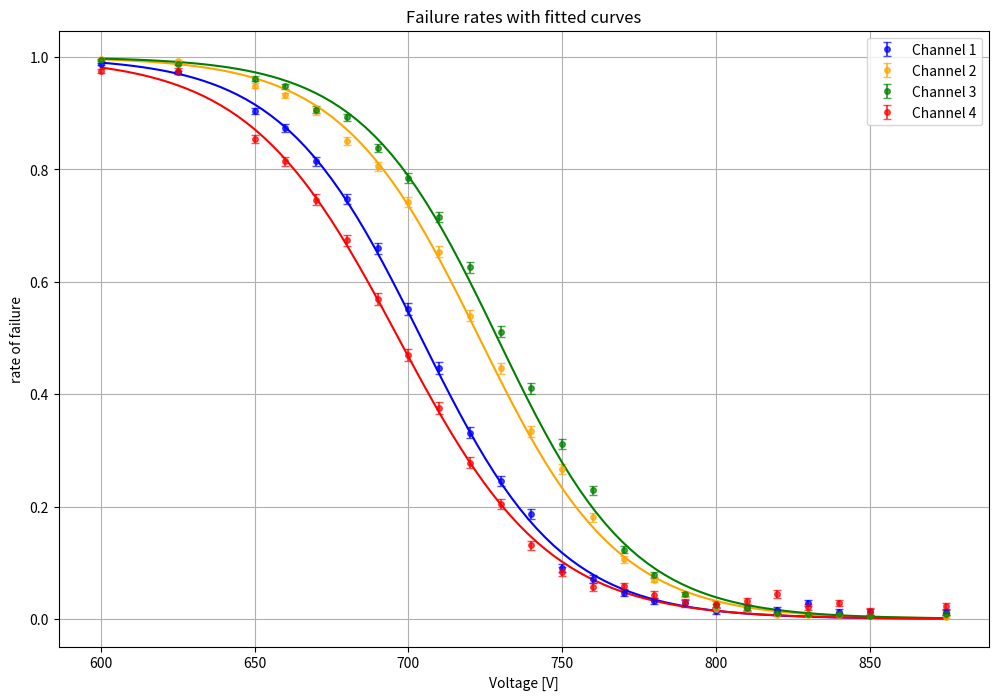

Reproduce this figure in Python.
import numpy as np
from scipy.optimize import curve_fit
import matplotlib.pyplot as plt

V = np.array([875, 850, 840, 830, 820, 810, 800, 790, 780, 770, 760, 750, 740, 730, 720, 710, 700, 690, 680, 670, 660, 650, 625, 600])
C1 = [0.011799972, 0.012222494, 0.012222494, 0.02838312, 0.01605188, 0.01902838, 0.01350058, 0.02753269, 0.03178484, 0.04666738, 0.07079473, 0.0900393, 0.18741363, 0.2452429, 0.3315616, 0.44594451, 0.5513979, 0.65982779, 0.74742213, 0.81418093, 0.87413628, 0.90390135, 0.97236101, 0.98766876]
C2 = [0.0036, 0.0056, 0.0068, 0.0076, 0.0072, 0.0168, 0.0184, 0.0436, 0.07, 0.106, 0.1808, 0.2672, 0.3336, 0.4456, 0.5392, 0.6532, 0.7412, 0.8052, 0.8504, 0.9032, 0.9316, 0.9488, 0.992, 0.9956]
C3 = [0.0088, 0.0056, 0.0084, 0.008, 0.01, 0.0192, 0.024, 0.044, 0.0784, 0.1232, 0.2288, 0.3112, 0.4104, 0.5112, 0.6256, 0.7148, 0.7848, 0.838, 0.8928, 0.9064, 0.948, 0.9616, 0.9872, 0.9948]
C4 = [0.02243011, 0.0135963, 0.0279579, 0.02115446, 0.04411608, 0.03178484, 0.02583183, 0.02923355, 0.04284044, 0.05772297, 0.05687254, 0.08408232, 0.13086, 0.20442224, 0.27798448, 0.37493356, 0.46933135, 0.56925694, 0.67343468, 0.74614649, 0.81418093, 0.85457638, 0.97534936, 0.97533751]



error_C1 = [0.00544252, 0.00545676, 0.00545676, 0.00596392, 0.00558273, 0.00567807, 0.00549919, 0.00593875, 0.00603631, 0.00647076, 0.00704823, 0.00746665, 0.00902396, 0.00964851, 0.01027249, 0.0106214, 0.01050062, 0.00991787, 0.00904899, 0.00807484, 0.006869, 0.00609664, 0.00338334, 0.00227654]
error_C2 = [0.00119784, 0.00149247, 0.00164363, 0.00173692, 0.00169094, 0.00257043, 0.00268786, 0.00408407, 0.00510294, 0.00615675, 0.00769705, 0.00884995, 0.00942997, 0.00994064, 0.00996922, 0.00951903, 0.00875951, 0.00791476, 0.00713358, 0.0059137, 0.00504862, 0.00440811, 0.0028, 0.00132373]
error_C3 = [0.00186789, 0.00149247, 0.00182532, 0.00178168, 0.00198997, 0.00274455, 0.00306098, 0.0041019, 0.005376, 0.00657333, 0.0084012, 0.00925969, 0.00983813, 0.00999749, 0.00967935, 0.00903019, 0.00821922, 0.00736902, 0.00618735, 0.00582543, 0.00444054, 0.0038432, 0.00224821, 0.00143847]
error_C4 = [0.00580948, 0.00607667, 0.0057692, 0.00576984, 0.00643051, 0.00608897, 0.00591333, 0.00601461, 0.00639646, 0.00677698, 0.00675617, 0.00737354, 0.00824429, 0.0092623, 0.00996256, 0.01050409, 0.01047013, 0.01067623, 0.00984436, 0.00909773, 0.00810424, 0.0073326, 0.00501977, 0.00321218]

def sigmoid_func(x, V0, k):

    return 1 / (1 + np.exp(k * (x - V0)))

p0_guess = [725, -0.1]
popt1, pcov1 = curve_fit(sigmoid_func, V, C1, p0=p0_guess, sigma=error_C1)
popt2, pcov2 = curve_fit(sigmoid_func, V, C2, p0=p0_guess, sigma=error_C2)
popt3, pcov3 = curve_fit(sigmoid_func, V, C3, p0=p0_guess, sigma=error_C3)
popt4, pcov4 = curve_fit(sigmoid_func, V, C4, p0=p0_guess, sigma=error_C4)

V0_opt1, k_opt1 = popt1
V0_opt2, k_opt2 = popt2
V0_opt3, k_opt3 = popt3
V0_opt4, k_opt4 = popt4
print(f'Optimale Parameter C1: V0={V0_opt1:.4f}, k={k_opt1:.4f}')
print(f'Optimale Parameter C2: V0={V0_opt2:.4f}, k={k_opt2:.4f}')
print(f'Optimale Parameter C3: V0={V0_opt3:.4f}, k={k_opt3:.4f}')
print(f'Optimale Parameter C4704.: V0={V0_opt4:.4f}, k={k_opt4:.4f}')

perr1 = np.sqrt(np.diag(pcov1))
perr2 = np.sqrt(np.diag(pcov2))
perr3 = np.sqrt(np.diag(pcov3))
perr4 = np.sqrt(np.diag(pcov4))
print(f'standart deviation of parameter C1: V0_err={perr1[0]:.4f}, k_err={perr1[1]:.4f}')
print(f'standart deviation of parameter C2: V0_err={perr2[0]:.4f}, k_err={perr2[1]:.4f}')
print(f'standart deviation of parameter C3: V0_err={perr3[0]:.4f}, k_err={perr3[1]:.4f}')
print(f'standart deviation of parameter C4: V0_err={perr4[0]:.4f}, k_err={perr4[1]:.4f}')




V_fit = np.linspace(min(V), max(V), 100)
C1_fit = sigmoid_func(V_fit, V0_opt1, k_opt1)
C2_fit = sigmoid_func(V_fit, V0_opt2, k_opt2)
C3_fit = sigmoid_func(V_fit, V0_opt3, k_opt3)
C4_fit = sigmoid_func(V_fit, V0_opt4, k_opt4)

plt.figure(figsize=(12, 8))
plt.errorbar(V, C1, yerr=error_C1, color="blue", fmt='o', label='Channel 1', capsize=3, alpha=0.7, markersize=4)
plt.errorbar(V, C2, yerr=error_C2, color="orange", fmt='o', label='Channel 2', capsize=3, alpha=0.7, markersize=4)
plt.errorbar(V, C3, yerr=error_C3, color="green", fmt='o', label='Channel 3', capsize=3, alpha=0.7, markersize=4)
plt.errorbar(V, C4, yerr=error_C4, color="red", fmt='o', label='Channel 4', capsize=3, alpha=0.7, markersize=4)
plt.plot(V_fit, C1_fit, color='blue')
plt.plot(V_fit, C2_fit, color="orange")
plt.plot(V_fit, C3_fit, color='green')
plt.plot(V_fit, C4_fit, color='red')

plt.title('Failure rates with fitted curves')
plt.xlabel('Voltage [V]')
plt.ylabel('rate of failure')
plt.legend()
plt.grid(True)
plt.show()